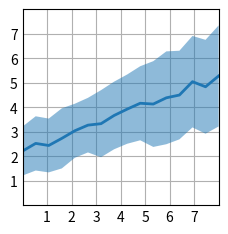

The matplotlib source for this figure:
import matplotlib.pyplot as plt
import numpy as np

plt.style.use('_mpl-gallery')

# make data
np.random.seed(1)
x = np.linspace(0, 8, 16)
y1 = 3 + 4*x/8 + np.random.uniform(0.0, 0.5, len(x))
y2 = 1 + 2*x/8 + np.random.uniform(0.0, 0.5, len(x))

# plot
fig, ax = plt.subplots()

ax.fill_between(x, y2, y1, alpha=.5, linewidth=0)
ax.plot(x, (y1 + y2)/2, linewidth=2)

ax.set(xlim=(0, 8), xticks=np.arange(1, 8),
       ylim=(0, 8), yticks=np.arange(1, 8))

plt.show()
